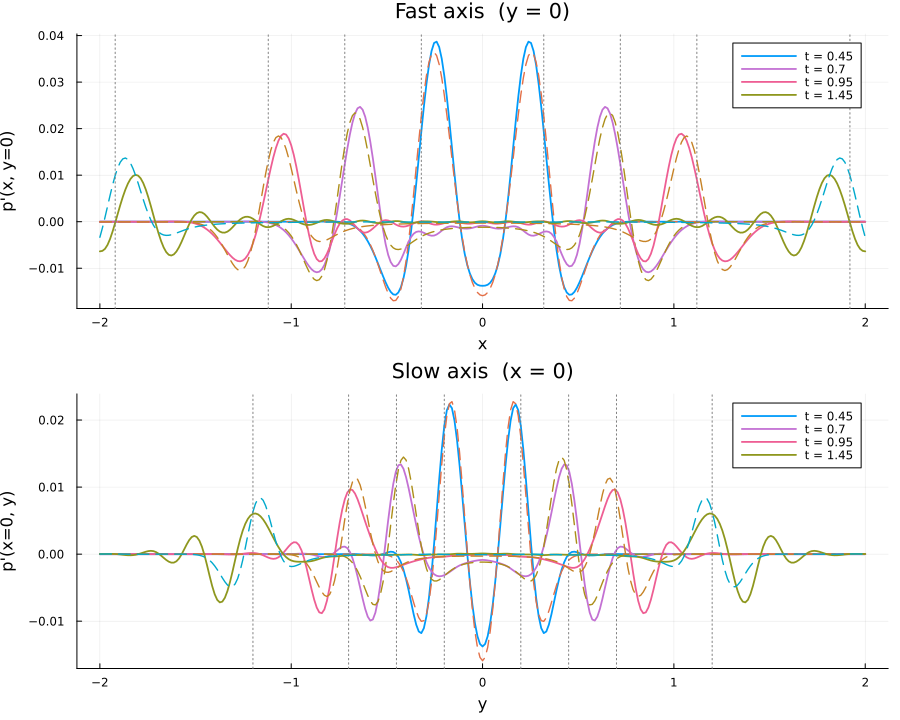

The data file committed next to this chart (first rows):
t, axis, s, p_dibem, p_exact, error
4.500000000000e-01, x, -2.000000000000e+00, -2.156493581890e-11, 3.191589524705e-07, -3.191805174063e-07
4.500000000000e-01, x, -1.986666666667e+00, 2.383965947886e-10, 3.157123258635e-07, -3.154739292687e-07
4.500000000000e-01, x, -1.973333333333e+00, 8.972787444892e-11, 3.076223685434e-07, -3.075326406690e-07
4.500000000000e-01, x, -1.960000000000e+00, -1.262634142008e-10, 2.951075825289e-07, -2.952338459431e-07
4.500000000000e-01, x, -1.946666666667e+00, -2.391945983463e-10, 2.785175054636e-07, -2.787567000620e-07
4.500000000000e-01, x, -1.933333333333e+00, -2.313709531789e-10, 2.583326067875e-07, -2.585639777407e-07
4.500000000000e-01, x, -1.920000000000e+00, -1.357582368600e-10, 2.351619912150e-07, -2.352977494519e-07
4.500000000000e-01, x, -1.906666666667e+00, -1.609188211972e-11, 2.097365743616e-07, -2.097526662438e-07
4.500000000000e-01, x, -1.893333333333e+00, 6.291123421907e-11, 1.828959652639e-07, -1.828330540297e-07
4.500000000000e-01, x, -1.880000000000e+00, 8.775254335721e-11, 1.555680696930e-07, -1.554803171497e-07
4.500000000000e-01, x, -1.866666666667e+00, 7.219908293480e-11, 1.287412261178e-07, -1.286690270349e-07
4.500000000000e-01, x, -1.853333333333e+00, 3.520263688742e-11, 1.034293748892e-07, -1.033941722523e-07
4.500000000000e-01, x, -1.840000000000e+00, -2.880092566934e-12, 8.063130863105e-08, -8.063418872362e-08
4.500000000000e-01, x, -1.826666666667e+00, -2.706496584810e-11, 6.128550844483e-08, -6.131257341068e-08
4.500000000000e-01, x, -1.813333333333e+00, -3.344293170499e-11, 4.622253207799e-08, -4.625597500970e-08
4.500000000000e-01, x, -1.800000000000e+00, -2.517842965964e-11, 3.611746566098e-08, -3.614264409064e-08
4.500000000000e-01, x, -1.786666666667e+00, -9.655805451103e-12, 3.144559174244e-08, -3.145524754790e-08
4.500000000000e-01, x, -1.773333333333e+00, 3.034206249164e-12, 3.244506645329e-08, -3.244203224704e-08
4.500000000000e-01, x, -1.760000000000e+00, 7.557808885692e-12, 3.909084534873e-08, -3.908328753984e-08
4.500000000000e-01, x, -1.746666666667e+00, 7.138261466273e-12, 5.108409641854e-08, -5.107695815707e-08
4.500000000000e-01, x, -1.733333333333e+00, 4.897607630147e-12, 6.786065532906e-08, -6.785575772143e-08
4.500000000000e-01, x, -1.720000000000e+00, 2.164887770676e-12, 8.862057952687e-08, -8.861841463910e-08
4.500000000000e-01, x, -1.706666666667e+00, -2.652114271405e-12, 1.123785825142e-07, -1.123812346284e-07
4.500000000000e-01, x, -1.693333333333e+00, -7.375471928704e-12, 1.380323243026e-07, -1.380396997745e-07
4.500000000000e-01, x, -1.680000000000e+00, -7.518305258113e-12, 1.644426357399e-07, -1.644501540452e-07
4.500000000000e-01, x, -1.666666666667e+00, -3.637764072028e-12, 1.905173103398e-07, -1.905209481038e-07
4.500000000000e-01, x, -1.653333333333e+00, 2.201055792681e-13, 2.152886690030e-07, -2.152884488974e-07
4.500000000000e-01, x, -1.640000000000e+00, -1.450462719921e-12, 2.379751151757e-07, -2.379765656384e-07
4.500000000000e-01, x, -1.626666666667e+00, -5.011807833742e-12, 2.580185451078e-07, -2.580235569156e-07
4.500000000000e-01, x, -1.613333333333e+00, -5.182172200497e-12, 2.750926394921e-07, -2.750978216643e-07
4.500000000000e-01, x, -1.600000000000e+00, -2.088325400262e-12, 2.890813050855e-07, -2.890833934109e-07
4.500000000000e-01, x, -1.586666666667e+00, -8.228597964716e-13, 3.000311717886e-07, -3.000319946484e-07
4.500000000000e-01, x, -1.573333333333e+00, -7.277517561388e-12, 3.080862707876e-07, -3.080935483051e-07
4.500000000000e-01, x, -1.560000000000e+00, -1.269294271575e-11, 3.134160371129e-07, -3.134287300557e-07
4.500000000000e-01, x, -1.546666666667e+00, -1.097034744364e-11, 3.161490024556e-07, -3.161599728031e-07
4.500000000000e-01, x, -1.533333333333e+00, -4.761823941085e-12, 3.163236841697e-07, -3.163284459937e-07
4.500000000000e-01, x, -1.520000000000e+00, -5.166385084395e-12, 3.138653304085e-07, -3.138704967936e-07
4.500000000000e-01, x, -1.506666666667e+00, -1.630426259014e-11, 3.085928073530e-07, -3.086091116156e-07
4.500000000000e-01, x, -1.493333333333e+00, -2.231633309048e-11, 3.002547581136e-07, -3.002770744467e-07
4.500000000000e-01, x, -1.480000000000e+00, -1.721041999541e-11, 2.885891192359e-07, -2.886063296559e-07
4.500000000000e-01, x, -1.466666666667e+00, -7.647911976528e-12, 2.733960226830e-07, -2.734036705950e-07
4.500000000000e-01, x, -1.453333333333e+00, -1.326632146162e-11, 2.546117384552e-07, -2.546250047767e-07
4.500000000000e-01, x, -1.440000000000e+00, -2.852761932253e-11, 2.323710106050e-07, -2.323995382244e-07
4.500000000000e-01, x, -1.426666666667e+00, -2.892770151824e-11, 2.070469333310e-07, -2.070758610325e-07
4.500000000000e-01, x, -1.413333333333e+00, -7.503133120264e-12, 1.792610542410e-07, -1.792685573742e-07
4.500000000000e-01, x, -1.400000000000e+00, 1.987747291563e-11, 1.498610440287e-07, -1.498411665558e-07
4.500000000000e-01, x, -1.386666666667e+00, 2.421491717178e-11, 1.198682308039e-07, -1.198440158867e-07
4.500000000000e-01, x, -1.373333333333e+00, 3.364203414334e-11, 9.040173994547e-08, -9.036809791132e-08
4.500000000000e-01, x, -1.360000000000e+00, 8.729394735753e-11, 6.258921301417e-08, -6.250191906681e-08
4.500000000000e-01, x, -1.346666666667e+00, 1.887504367331e-10, 3.747564553745e-08, -3.728689510072e-08
4.500000000000e-01, x, -1.333333333333e+00, 3.028318722275e-10, 1.594163470405e-08, -1.563880283183e-08
4.500000000000e-01, x, -1.320000000000e+00, 3.896030612097e-10, -1.359580279565e-09, 1.749183340775e-09
4.500000000000e-01, x, -1.306666666667e+00, 5.111084764294e-10, -1.404005335285e-08, 1.455116182928e-08
4.500000000000e-01, x, -1.293333333333e+00, 7.070518834439e-10, -2.198762312159e-08, 2.269467500503e-08
4.500000000000e-01, x, -1.280000000000e+00, 9.437529074664e-10, -2.535038116840e-08, 2.629413407587e-08
4.500000000000e-01, x, -1.266666666667e+00, 1.105802212871e-09, -2.449982348117e-08, 2.560562569404e-08
4.500000000000e-01, x, -1.253333333333e+00, 1.096376156914e-09, -1.997968723529e-08, 2.107606339220e-08
4.500000000000e-01, x, -1.240000000000e+00, 9.310204455923e-10, -1.244854128783e-08, 1.337956173342e-08
4.500000000000e-01, x, -1.226666666667e+00, 5.166048582493e-10, -2.624002474558e-09, 3.140607332808e-09
4.500000000000e-01, x, -1.213333333333e+00, -4.005260948485e-10, 8.764852020744e-09, -9.165378115592e-09
... 2,348 more rows
